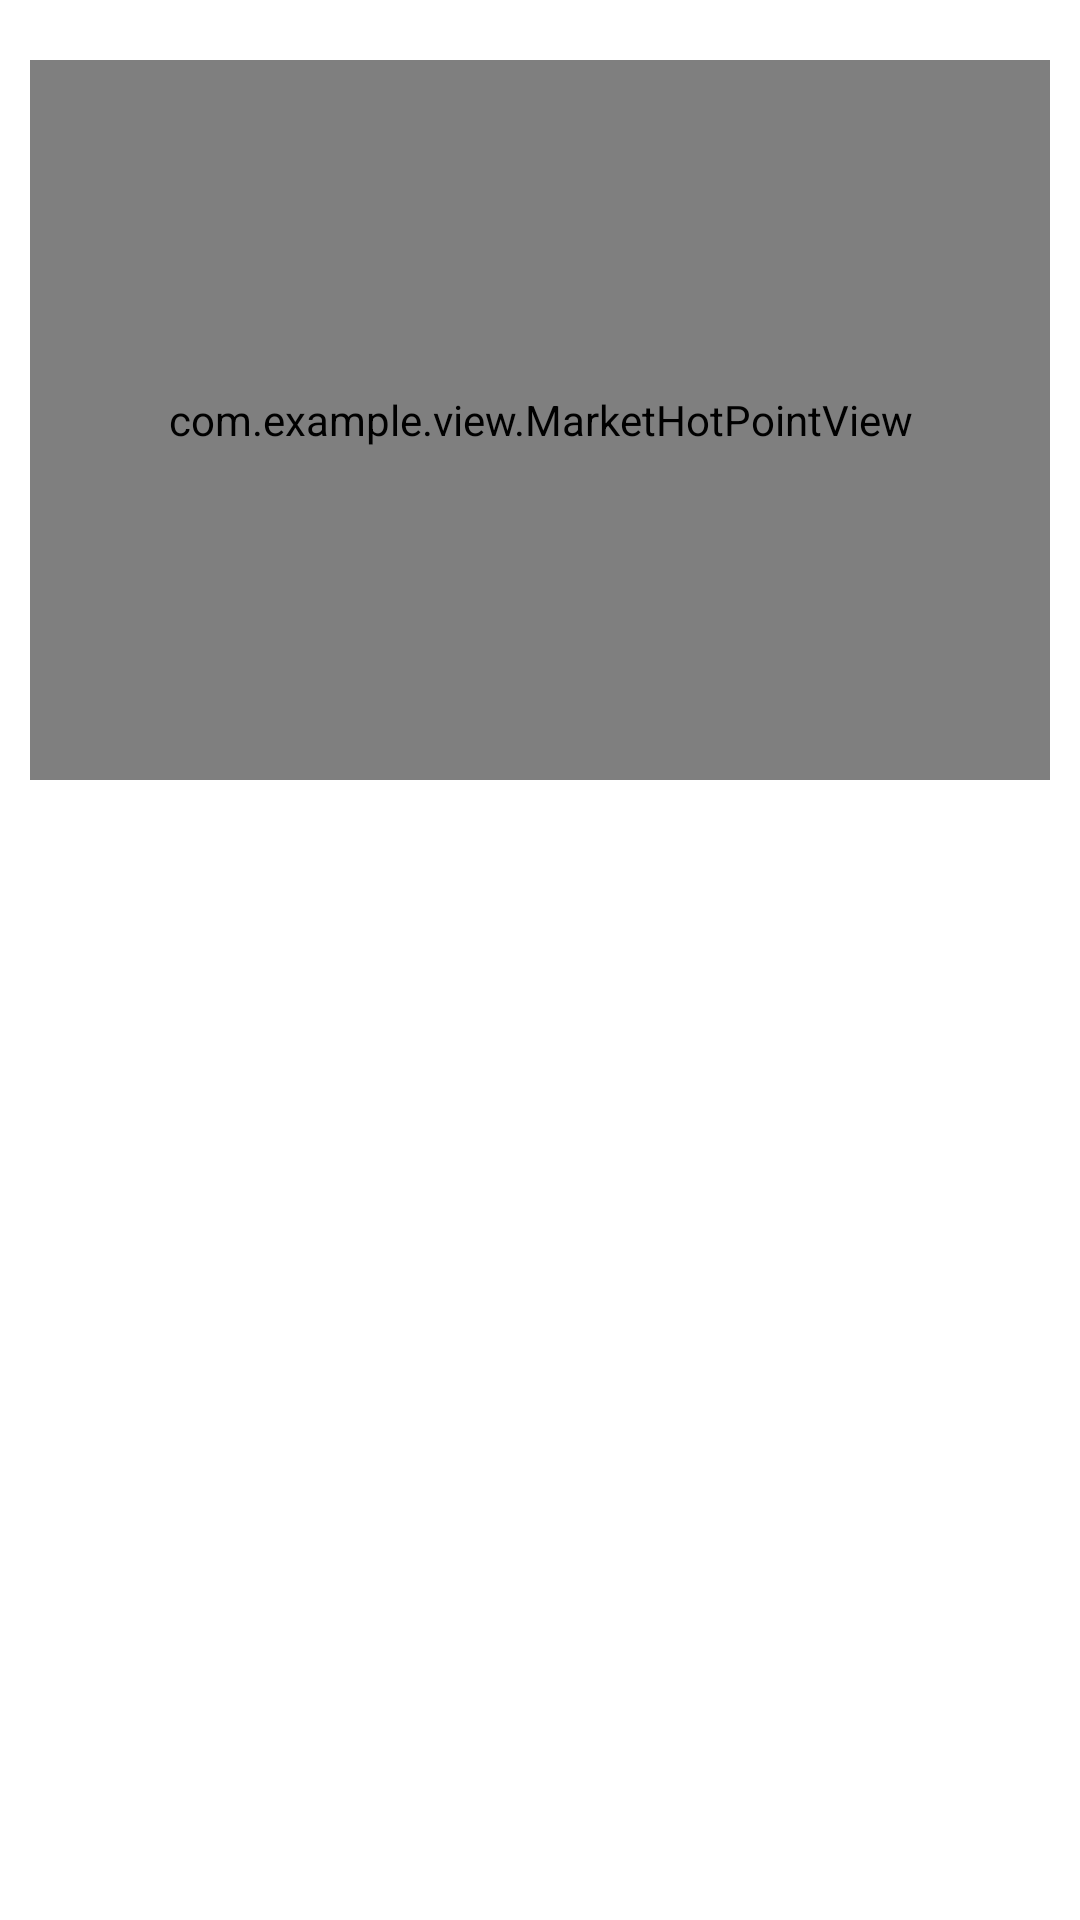

The Android layout XML behind this screen, and the referenced resources:
<!-- AndroidManifest.xml: application theme Theme.Dashboard -->
<!-- res/layout/activity_hotpoint.xml -->
<?xml version="1.0" encoding="utf-8"?>
<LinearLayout xmlns:android="http://schemas.android.com/apk/res/android"
    xmlns:app="http://schemas.android.com/apk/res-auto"
    xmlns:tools="http://schemas.android.com/tools"
    android:layout_width="match_parent"
    android:layout_height="match_parent"
    android:background="#ffffff"
    android:gravity="center_horizontal"
    tools:context="com.MainActivity"
    android:orientation="vertical">
<com.example.view.MarketHotPointView
    android:id="@+id/mMarketHotPointView"
    android:layout_marginHorizontal="10dp"
    android:layout_marginVertical="20dp"
    android:layout_width="match_parent"
    android:layout_height="@dimen/up_market_jqrd_main_trend_view_height"/>

    <androidx.appcompat.widget.AppCompatTextView
        android:id="@+id/tv"
        android:layout_width="wrap_content"
        android:layout_height="wrap_content"/>
</LinearLayout>
<!-- resources referenced by this layout -->
<resources>
  <dimen name="up_market_jqrd_main_trend_view_height">240dp</dimen>
  <style name="Theme.Dashboard" parent="Theme.MaterialComponents.DayNight.DarkActionBar">
          
          <item name="colorPrimary">@color/purple_500</item>
          <item name="colorPrimaryVariant">@color/purple_700</item>
          <item name="colorOnPrimary">@color/white</item>
          
          <item name="colorSecondary">@color/teal_200</item>
          <item name="colorSecondaryVariant">@color/teal_700</item>
          <item name="colorOnSecondary">@color/black</item>
          
          <item name="android:statusBarColor" tools:targetApi="l">?attr/colorPrimaryVariant</item>
          
      </style>
  <color name="purple_500">#FF6200EE</color>
  <color name="purple_700">#FF3700B3</color>
  <color name="white">#FFFFFFFF</color>
  <color name="teal_200">#FF03DAC5</color>
  <color name="teal_700">#FF018786</color>
  <color name="black">#FF000000</color>
</resources>
